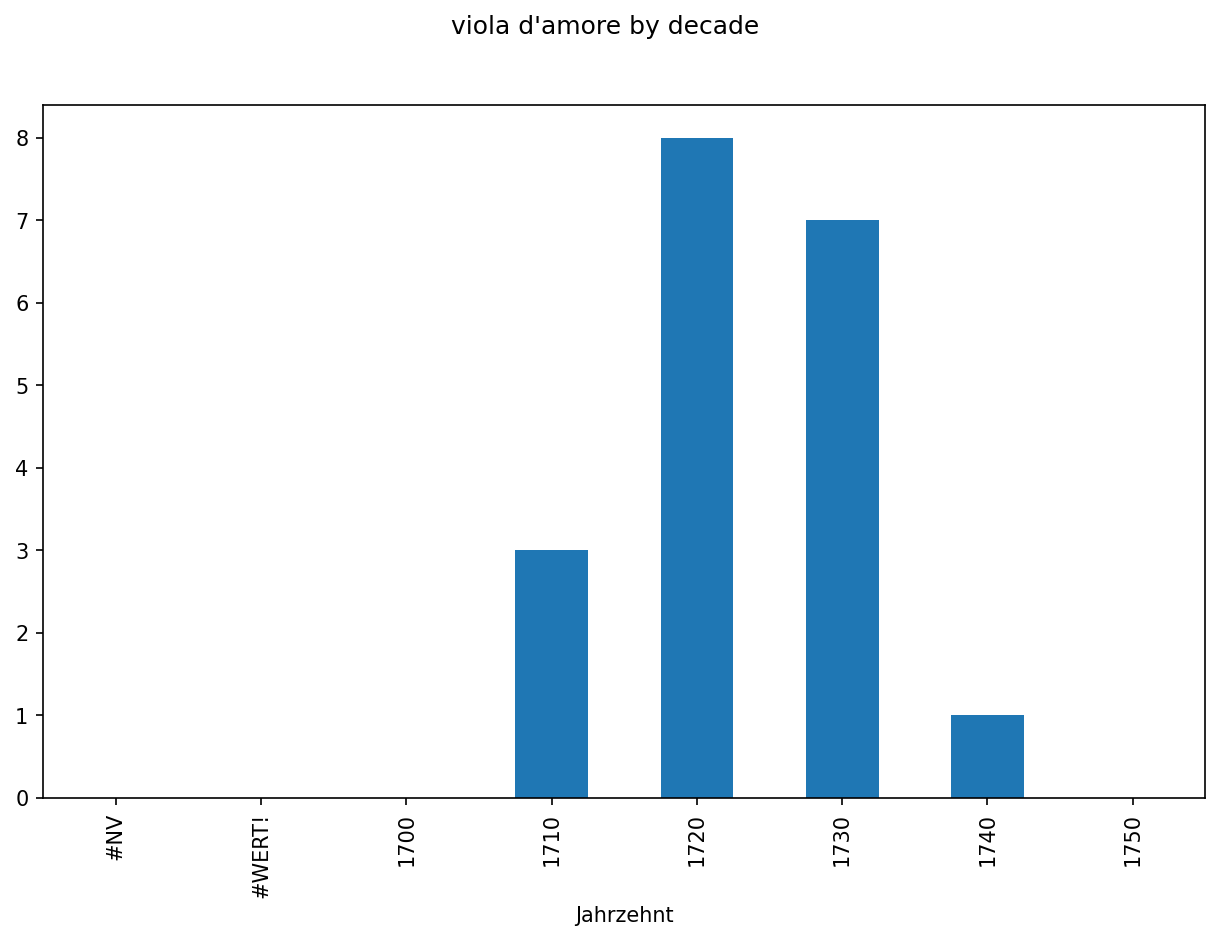

The file beside this chart, header and first rows:
Jahrzehnt, 0
#NV, 0
#WERT!, 0
1700, 0
1710, 3
1720, 8
1730, 7
1740, 1
1750, 0
